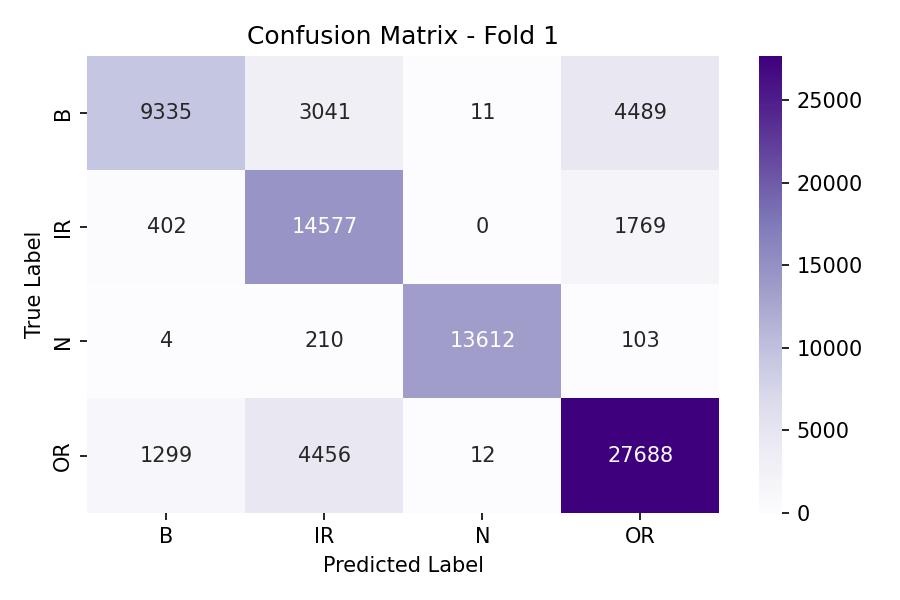

Data behind this chart, as committed beside it:
, B, IR, N, OR
B, 9335, 3041, 11, 4489
IR, 402, 14577, 0, 1769
N, 4, 210, 13612, 103
OR, 1299, 4456, 12, 27688
